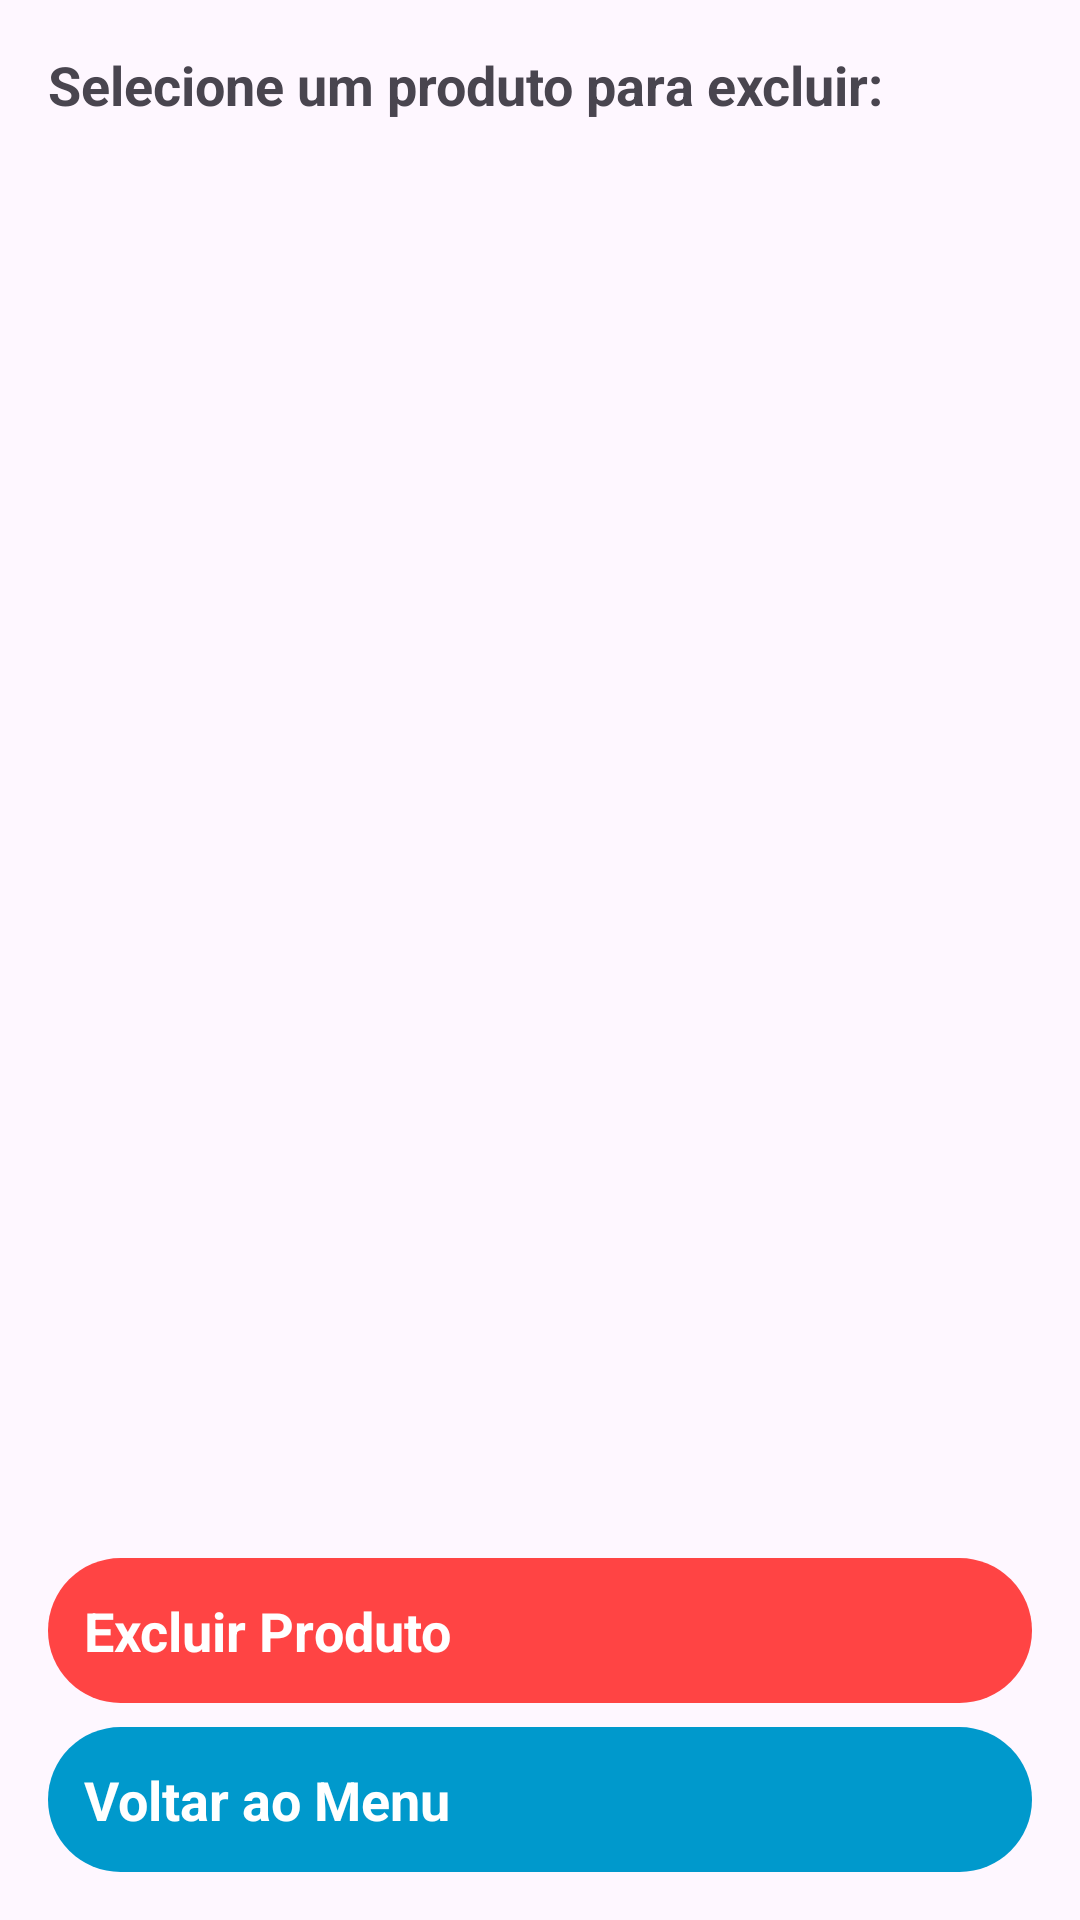

This screen was rendered from an Android layout file. Write that file and the resources it references.
<!-- AndroidManifest.xml: application theme Theme.Estoquevendas -->
<!-- res/layout/activity_excluir.xml -->
<?xml version="1.0" encoding="utf-8"?>
<LinearLayout xmlns:android="http://schemas.android.com/apk/res/android"
    android:layout_width="match_parent"
    android:layout_height="match_parent"
    android:orientation="vertical"
    android:padding="16dp">

    <TextView
        android:layout_width="wrap_content"
        android:layout_height="wrap_content"
        android:text="Selecione um produto para excluir:"
        android:textSize="18sp"
        android:textStyle="bold"
        android:paddingBottom="8dp" />

    <ListView
        android:id="@+id/listViewProdutos"
        android:layout_width="match_parent"
        android:layout_height="0dp"
        android:layout_weight="1"
        android:divider="@android:color/darker_gray"
        android:dividerHeight="1dp" />

    <Button
        android:id="@+id/btnExcluirProduto"
        android:layout_width="match_parent"
        android:layout_height="wrap_content"
        android:text="Excluir Produto"
        android:backgroundTint="@android:color/holo_red_light"
        android:textColor="@android:color/white"
        android:textStyle="bold"
        android:padding="12dp"
        android:layout_marginTop="8dp" />

    <Button
        android:id="@+id/btnVoltarMenu"
        android:layout_width="match_parent"
        android:layout_height="wrap_content"
        android:text="Voltar ao Menu"
        android:backgroundTint="@android:color/holo_blue_dark"
        android:textColor="@android:color/white"
        android:textStyle="bold"
        android:padding="12dp"
        android:layout_marginTop="8dp" />

</LinearLayout>
<!-- resources referenced by this layout -->
<resources>
  <style name="Theme.Estoquevendas" parent="Base.Theme.Estoquevendas" />
  <style name="Base.Theme.Estoquevendas" parent="Theme.Material3.DayNight.NoActionBar">
          <item name="colorPrimary">#07A0C3</item>
          <item name="colorPrimaryDark">#303F9F</item>
          <item name="colorAccent">#FF4081</item>
  
          
          <item name="buttonStyle">@style/ButtonStyle</item>
      </style>
  <style name="ButtonStyle">
          <item name="android:background">@drawable/button_background</item> 
          <item name="android:textColor">#000000</item> 
          <item name="android:textSize">18sp</item> 
          <item name="android:padding">12dp</item> 
      </style>
  <!-- drawable button_background (drawable) -->
  <shape xmlns:android="http://schemas.android.com/apk/res/android">
      <solid android:color="@color/laranja" /> 
      <corners android:radius="100dp" /> 
  </shape>
  <color name="laranja">#07A0C3</color>
</resources>
